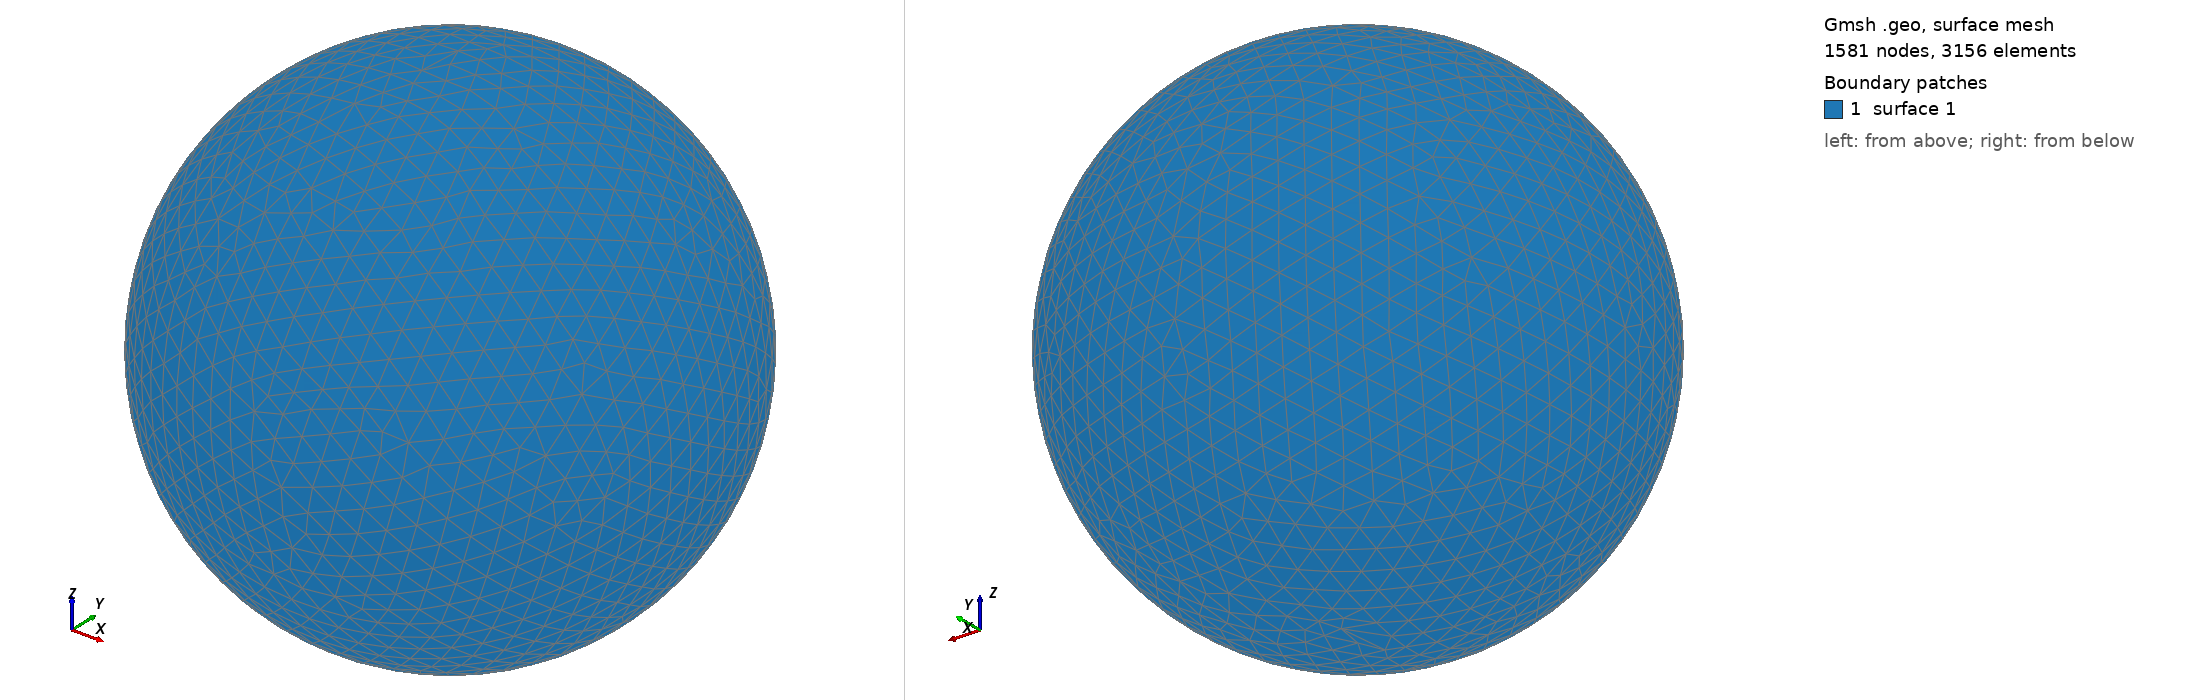

Gmsh geometry script, surface-meshed: 1581 nodes, 3156 surface elements. Boundary patches (legend numbers): 1 surface 1. Left view from above one corner, right view from below the opposite corner. The script declares no physical surfaces, so the legend lists its geometric surfaces. The drawing asked Gmsh for element sizes between 1% and 20% of the model's largest extent; the script's own settings can give other sizes.

=== shot2020.geo (drawn) ===
SetFactory("OpenCASCADE");
Point(1) = {0,0,0,0};
Sphere(1) = {0,0,0,0.11710000};
MeshSize{ PointsOf{ Surface{:}; } } = 0.011710000;
Mesh.ElementOrder=1;
Mesh.Format=39;
